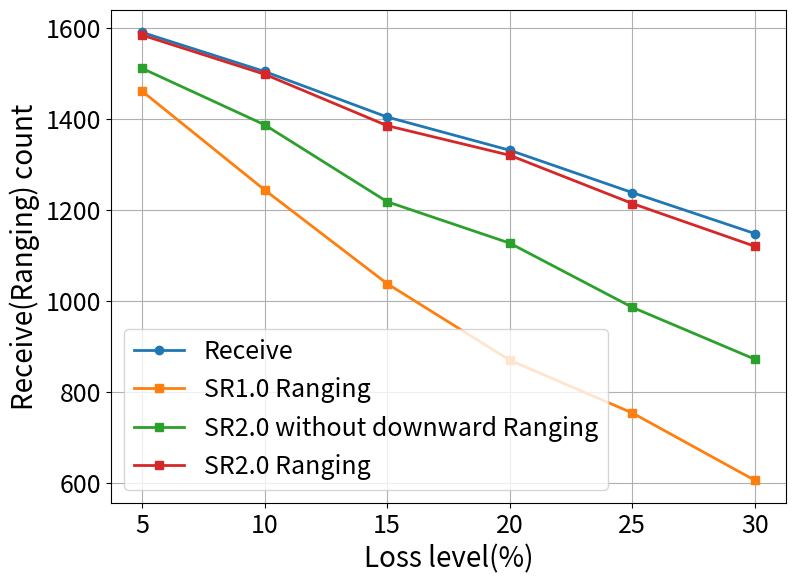

Write the Python code that produced this figure.
import matplotlib.pyplot as plt

# 数据定义
x_label = [5, 10, 15, 20, 25, 30]
y_recv_count_SR2 = [1590.0, 1504, 1404, 1331, 1238, 1148]
y_ranging_count_SR2_optimal1 = [1511, 1387, 1218, 1127, 986, 872]
y_ranging_count_SR2_optimal2 = [1584, 1498, 1385, 1320, 1214, 1120]

y_recv_count_SR1 = [1590.0, 1503, 1404, 1323, 1242, 1128]
y_ranging_count_SR1 = [1461, 1244, 1038, 870, 754, 606]

# 创建图表和轴对象
fig, ax = plt.subplots(figsize=(8.7, 6.4))

# 绘制折线图
line1, = ax.plot(x_label, y_recv_count_SR2, linewidth=2, label='Receive', marker='o')
line2, = ax.plot(x_label, y_ranging_count_SR1, linewidth=2,label='SR1.0 Ranging', marker='s')
line3, = ax.plot(x_label, y_ranging_count_SR2_optimal1, linewidth=2,label='SR2.0 without downward Ranging', marker='s')
line4, = ax.plot(x_label, y_ranging_count_SR2_optimal2, linewidth=2,label='SR2.0 Ranging', marker='s')

ax.set_xlabel('Loss level(%)', fontsize=20)
ax.set_ylabel('Receive(Ranging) count', fontsize=20)
ax.tick_params(axis='both', labelsize=18)

# 图例添加所有图形的标签
ax.legend(fontsize=18)
plt.grid(True)
plt.xticks(fontsize=18)
plt.yticks(fontsize=18)
# 显示图表
plt.show()
